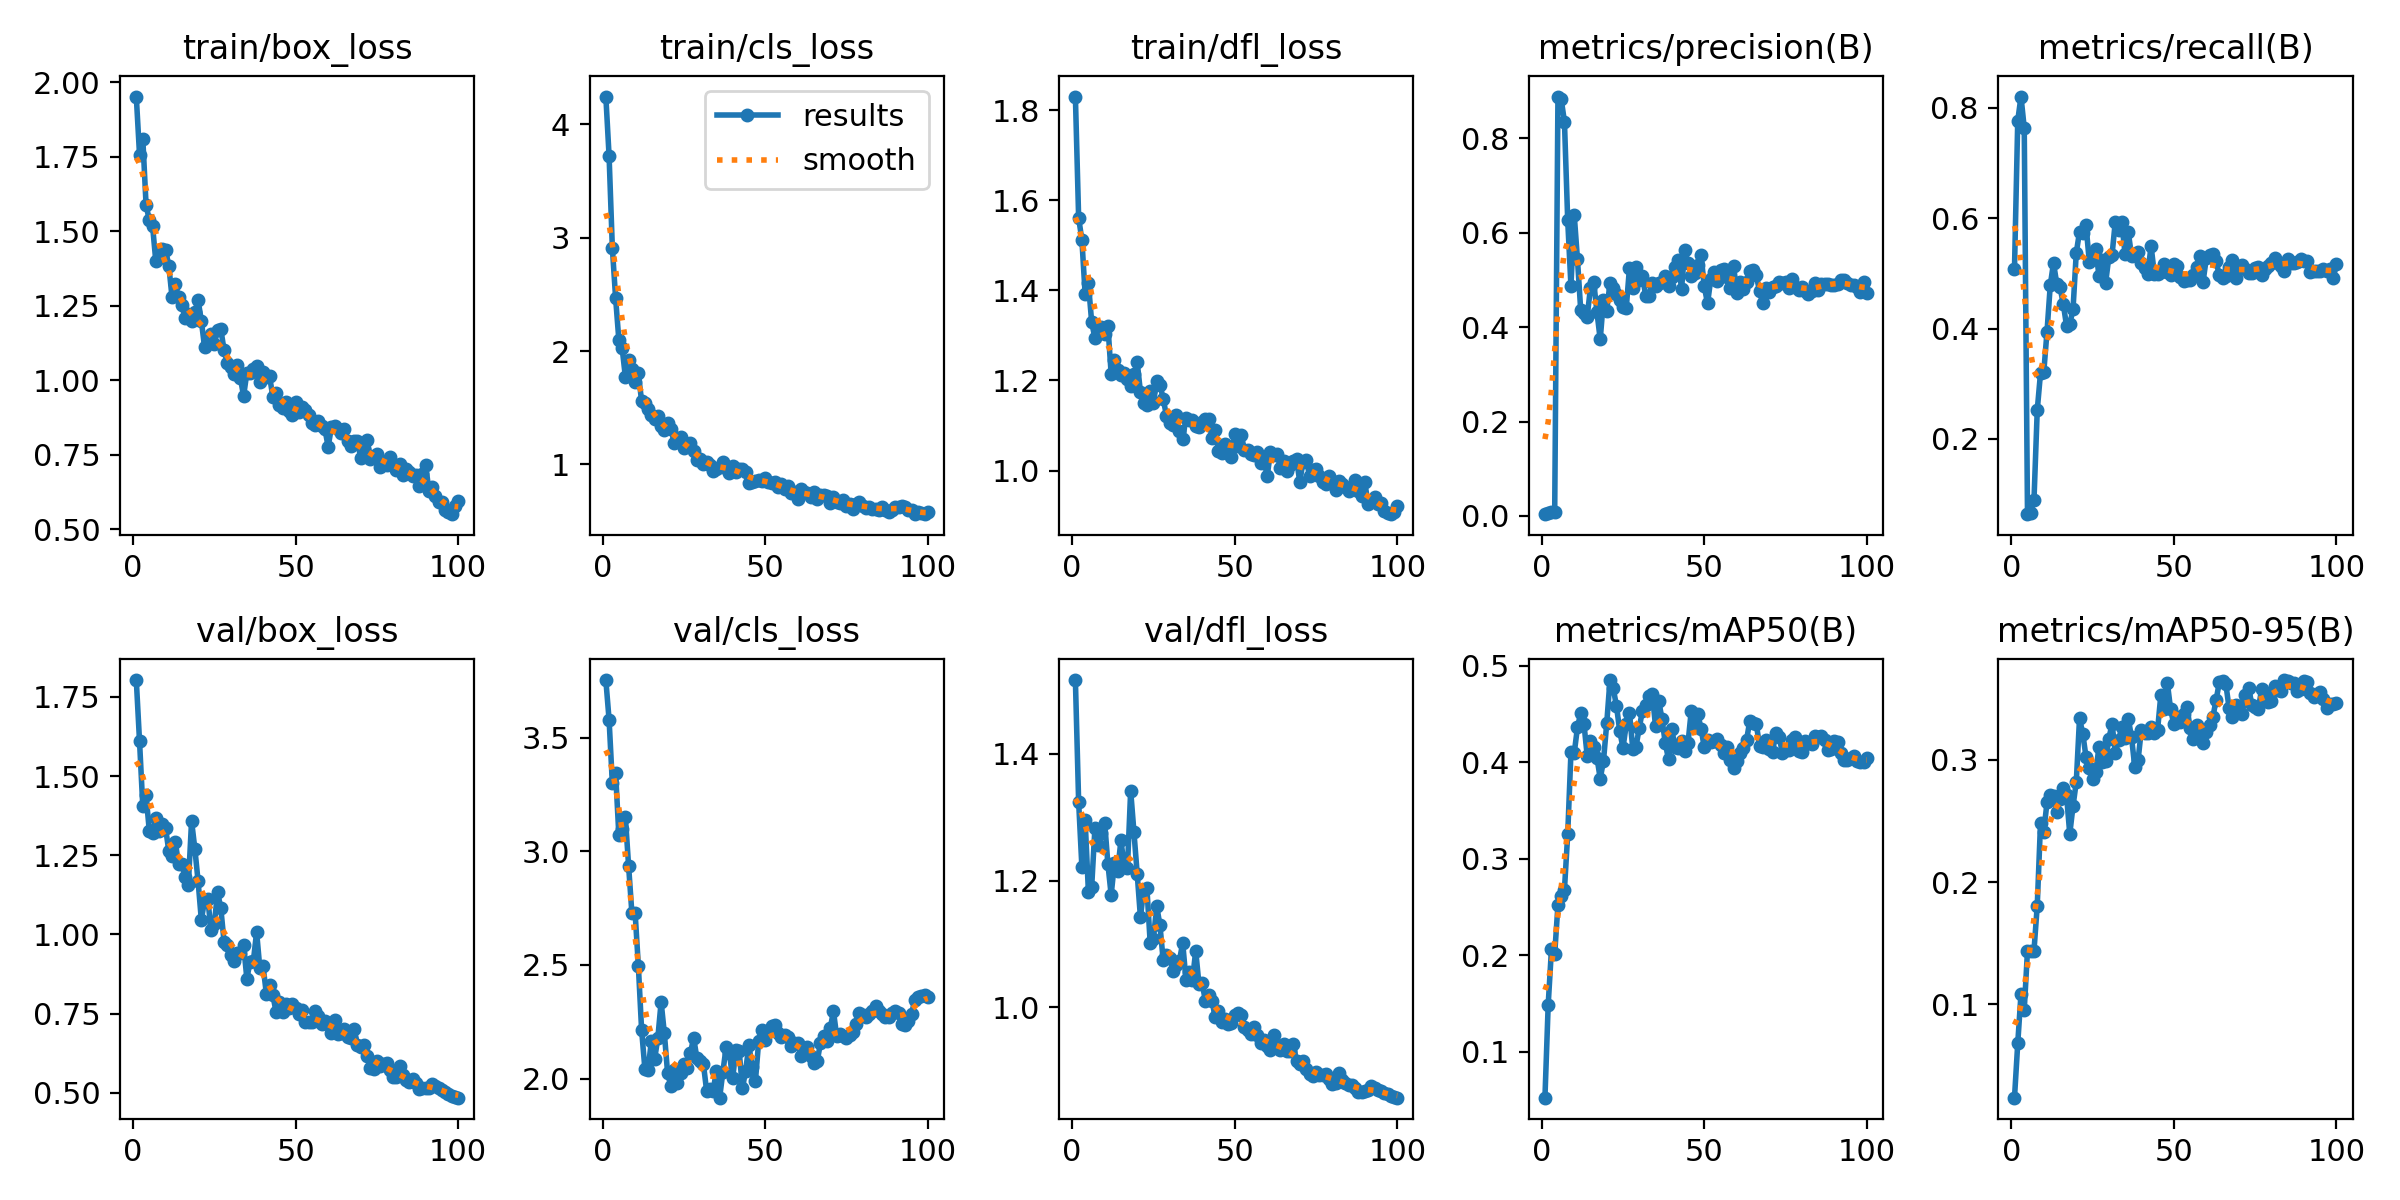

The table this chart was drawn from, first rows:
epoch, time, train/box_loss, train/cls_loss, train/dfl_loss, metrics/precision(B), metrics/recall(B), metrics/mAP50(B), metrics/mAP50-95(B), val/box_loss, val/cls_loss, val/dfl_loss, lr/pg0, lr/pg1, lr/pg2
1, 4.656, 1.951, 4.246, 1.83, 0.00385, 0.5087, 0.05218, 0.02368, 1.804, 3.754, 1.516, 8.888e-05, 8.888e-05, 8.888e-05
2, 8.333, 1.755, 3.72, 1.561, 0.0061, 0.7766, 0.1486, 0.06798, 1.609, 3.579, 1.324, 0.000187, 0.000187, 0.000187
3, 11.81, 1.81, 2.911, 1.512, 0.00829, 0.8205, 0.2058, 0.1085, 1.405, 3.3, 1.221, 0.0002831, 0.0002831, 0.0002831
4, 15.2, 1.589, 2.47, 1.391, 0.00867, 0.7633, 0.2011, 0.09557, 1.44, 3.347, 1.295, 0.0003773, 0.0003773, 0.0003773
5, 18.54, 1.536, 2.099, 1.416, 0.8888, 0.06364, 0.2517, 0.144, 1.327, 3.072, 1.182, 0.0004695, 0.0004695, 0.0004695
6, 21.75, 1.518, 2.029, 1.33, 0.8831, 0.06667, 0.2612, 0.1434, 1.319, 3.098, 1.189, 0.0005597, 0.0005597, 0.0005597
7, 24.9, 1.399, 1.775, 1.294, 0.8356, 0.09021, 0.2679, 0.144, 1.369, 3.152, 1.282, 0.0006479, 0.0006479, 0.0006479
8, 28.04, 1.408, 1.919, 1.317, 0.6266, 0.2524, 0.3251, 0.1808, 1.326, 2.936, 1.256, 0.0007341, 0.0007341, 0.0007341
9, 31.09, 1.441, 1.842, 1.318, 0.4875, 0.3192, 0.4101, 0.248, 1.349, 2.73, 1.275, 0.0008184, 0.0008184, 0.0008184
10, 34.2, 1.436, 1.728, 1.304, 0.6387, 0.3207, 0.4091, 0.2413, 1.336, 2.73, 1.291, 0.0009007, 0.0009007, 0.0009007
11, 37.38, 1.384, 1.803, 1.321, 0.5442, 0.3944, 0.436, 0.2651, 1.263, 2.495, 1.226, 0.000981, 0.000981, 0.000981
12, 40.58, 1.277, 1.558, 1.214, 0.4365, 0.4784, 0.4508, 0.2709, 1.247, 2.214, 1.177, 0.00099, 0.00099, 0.00099
13, 43.73, 1.323, 1.543, 1.246, 0.4302, 0.519, 0.4397, 0.27, 1.291, 2.044, 1.227, 0.000979, 0.000979, 0.000979
14, 46.85, 1.278, 1.49, 1.223, 0.4227, 0.4811, 0.4062, 0.257, 1.223, 2.04, 1.215, 0.000968, 0.000968, 0.000968
15, 49.92, 1.251, 1.433, 1.211, 0.4838, 0.4748, 0.4222, 0.2675, 1.224, 2.166, 1.263, 0.000957, 0.000957, 0.000957
16, 52.99, 1.209, 1.403, 1.217, 0.4961, 0.4449, 0.4156, 0.2769, 1.18, 2.085, 1.223, 0.000946, 0.000946, 0.000946
17, 56, 1.22, 1.431, 1.204, 0.4319, 0.405, 0.4046, 0.2708, 1.156, 2.18, 1.219, 0.000935, 0.000935, 0.000935
18, 58.99, 1.198, 1.337, 1.188, 0.374, 0.4078, 0.3829, 0.2393, 1.358, 2.337, 1.342, 0.000924, 0.000924, 0.000924
19, 62.84, 1.227, 1.303, 1.214, 0.4587, 0.4353, 0.4011, 0.2621, 1.271, 2.198, 1.277, 0.000913, 0.000913, 0.000913
20, 65.85, 1.269, 1.363, 1.24, 0.4352, 0.5371, 0.4401, 0.2817, 1.169, 2.023, 1.211, 0.000902, 0.000902, 0.000902
21, 69.04, 1.199, 1.316, 1.175, 0.4934, 0.5754, 0.485, 0.3338, 1.046, 1.967, 1.142, 0.000891, 0.000891, 0.000891
22, 72.22, 1.111, 1.193, 1.15, 0.4841, 0.5734, 0.4765, 0.3213, 1.107, 2.039, 1.185, 0.00088, 0.00088, 0.00088
23, 75.21, 1.13, 1.207, 1.145, 0.4698, 0.5874, 0.4582, 0.3021, 1.111, 1.982, 1.187, 0.000869, 0.000869, 0.000869
24, 78.22, 1.153, 1.24, 1.176, 0.4587, 0.5214, 0.4323, 0.2929, 1.012, 2.023, 1.102, 0.000858, 0.000858, 0.000858
25, 81.09, 1.122, 1.148, 1.151, 0.442, 0.5371, 0.4147, 0.2845, 1.033, 2.063, 1.108, 0.000847, 0.000847, 0.000847
26, 83.99, 1.168, 1.184, 1.198, 0.4404, 0.5434, 0.4391, 0.2902, 1.134, 2.048, 1.16, 0.000836, 0.000836, 0.000836
27, 86.9, 1.171, 1.193, 1.19, 0.5262, 0.4944, 0.4513, 0.3108, 1.082, 2.111, 1.13, 0.000825, 0.000825, 0.000825
28, 89.9, 1.1, 1.123, 1.16, 0.4823, 0.5251, 0.414, 0.2982, 0.9755, 2.18, 1.074, 0.000814, 0.000814, 0.000814
29, 92.84, 1.057, 1.043, 1.121, 0.5279, 0.4818, 0.4158, 0.2991, 0.9672, 2.09, 1.083, 0.000803, 0.000803, 0.000803
30, 95.69, 1.043, 1.046, 1.106, 0.5001, 0.5289, 0.4356, 0.3169, 0.9359, 2.077, 1.077, 0.000792, 0.000792, 0.000792
31, 98.55, 1.022, 1.001, 1.101, 0.5095, 0.5333, 0.4533, 0.3294, 0.9169, 2.064, 1.058, 0.000781, 0.000781, 0.000781
32, 101.5, 1.052, 1.019, 1.123, 0.4652, 0.5939, 0.459, 0.3058, 0.9421, 1.945, 1.066, 0.00077, 0.00077, 0.00077
33, 104.3, 1.008, 0.9976, 1.088, 0.4666, 0.5794, 0.4681, 0.316, 0.9408, 1.955, 1.074, 0.000759, 0.000759, 0.000759
34, 107.1, 0.9466, 0.9457, 1.07, 0.4942, 0.5925, 0.4711, 0.3266, 0.9667, 1.946, 1.102, 0.000748, 0.000748, 0.000748
35, 110, 1.025, 0.961, 1.117, 0.4875, 0.535, 0.4375, 0.3176, 0.8605, 2.035, 1.044, 0.000737, 0.000737, 0.000737
36, 112.9, 1.024, 0.9801, 1.113, 0.4934, 0.5743, 0.4634, 0.3336, 0.9137, 1.916, 1.056, 0.000726, 0.000726, 0.000726
37, 115.8, 1.039, 1.023, 1.112, 0.4948, 0.5318, 0.4446, 0.3182, 0.9155, 2.03, 1.043, 0.000715, 0.000715, 0.000715
38, 118.6, 1.047, 0.9692, 1.098, 0.5079, 0.5324, 0.4197, 0.2937, 1.007, 2.14, 1.089, 0.000704, 0.000704, 0.000704
39, 121.5, 0.9924, 0.9218, 1.096, 0.4869, 0.5392, 0.403, 0.2995, 0.8925, 2.112, 1.037, 0.000693, 0.000693, 0.000693
40, 124.4, 1.028, 0.9872, 1.107, 0.5059, 0.5184, 0.4338, 0.3243, 0.8989, 2.001, 1.038, 0.000682, 0.000682, 0.000682
41, 127.2, 1.012, 0.9314, 1.115, 0.5286, 0.5093, 0.4159, 0.3215, 0.8121, 2.128, 1.009, 0.000671, 0.000671, 0.000671
42, 130.1, 1.013, 0.9593, 1.115, 0.5423, 0.499, 0.415, 0.3221, 0.8405, 2.123, 1.02, 0.00066, 0.00066, 0.00066
43, 132.9, 0.9429, 0.9562, 1.073, 0.4812, 0.5501, 0.422, 0.3265, 0.8084, 1.957, 1.01, 0.000649, 0.000649, 0.000649
44, 135.8, 0.9572, 0.9289, 1.09, 0.5627, 0.4991, 0.4112, 0.3215, 0.7539, 2.035, 0.9842, 0.000638, 0.000638, 0.000638
45, 138.6, 0.9152, 0.8323, 1.044, 0.5357, 0.4985, 0.4197, 0.3242, 0.7858, 2.147, 0.9942, 0.000627, 0.000627, 0.000627
46, 141.5, 0.9069, 0.8442, 1.038, 0.5094, 0.5024, 0.4534, 0.3529, 0.7552, 2.05, 0.9761, 0.000616, 0.000616, 0.000616
47, 144.3, 0.9278, 0.8495, 1.058, 0.5155, 0.5164, 0.4361, 0.3415, 0.7794, 1.989, 0.982, 0.0006051, 0.0006051, 0.0006051
48, 147.1, 0.8955, 0.8644, 1.053, 0.5316, 0.5033, 0.45, 0.363, 0.767, 2.164, 0.974, 0.0005941, 0.0005941, 0.0005941
49, 150, 0.8824, 0.8572, 1.03, 0.5529, 0.4973, 0.4347, 0.3414, 0.7806, 2.213, 0.9753, 0.0005831, 0.0005831, 0.0005831
50, 152.9, 0.927, 0.8837, 1.081, 0.4865, 0.5176, 0.4153, 0.3289, 0.7679, 2.168, 0.9871, 0.0005721, 0.0005721, 0.0005721
51, 155.8, 0.8924, 0.8407, 1.055, 0.4503, 0.5129, 0.4232, 0.3346, 0.7489, 2.205, 0.9917, 0.0005611, 0.0005611, 0.0005611
52, 158.8, 0.9112, 0.8357, 1.079, 0.5019, 0.4925, 0.4208, 0.3312, 0.7625, 2.233, 0.9883, 0.0005501, 0.0005501, 0.0005501
53, 161.6, 0.8996, 0.8434, 1.046, 0.5163, 0.486, 0.4214, 0.3371, 0.7218, 2.234, 0.9685, 0.0005391, 0.0005391, 0.0005391
54, 164.5, 0.8834, 0.8007, 1.046, 0.4975, 0.4884, 0.4243, 0.3433, 0.7232, 2.199, 0.964, 0.0005281, 0.0005281, 0.0005281
55, 167.3, 0.8578, 0.8298, 1.037, 0.5211, 0.4883, 0.4178, 0.3262, 0.7226, 2.183, 0.9577, 0.0005171, 0.0005171, 0.0005171
56, 170.3, 0.8493, 0.779, 1.035, 0.5236, 0.4963, 0.4099, 0.3166, 0.7579, 2.194, 0.9693, 0.0005061, 0.0005061, 0.0005061
57, 173.1, 0.8645, 0.8051, 1.042, 0.5068, 0.512, 0.4159, 0.328, 0.7432, 2.185, 0.9568, 0.0004951, 0.0004951, 0.0004951
58, 175.9, 0.8461, 0.7452, 1.017, 0.483, 0.5319, 0.4023, 0.3219, 0.7159, 2.143, 0.9443, 0.0004841, 0.0004841, 0.0004841
59, 178.8, 0.8361, 0.7585, 1.02, 0.5308, 0.4852, 0.394, 0.314, 0.7273, 2.158, 0.949, 0.0004731, 0.0004731, 0.0004731
60, 181.8, 0.7769, 0.6976, 0.9886, 0.4731, 0.5278, 0.4015, 0.3224, 0.7158, 2.154, 0.9389, 0.0004621, 0.0004621, 0.0004621
... 40 more rows
